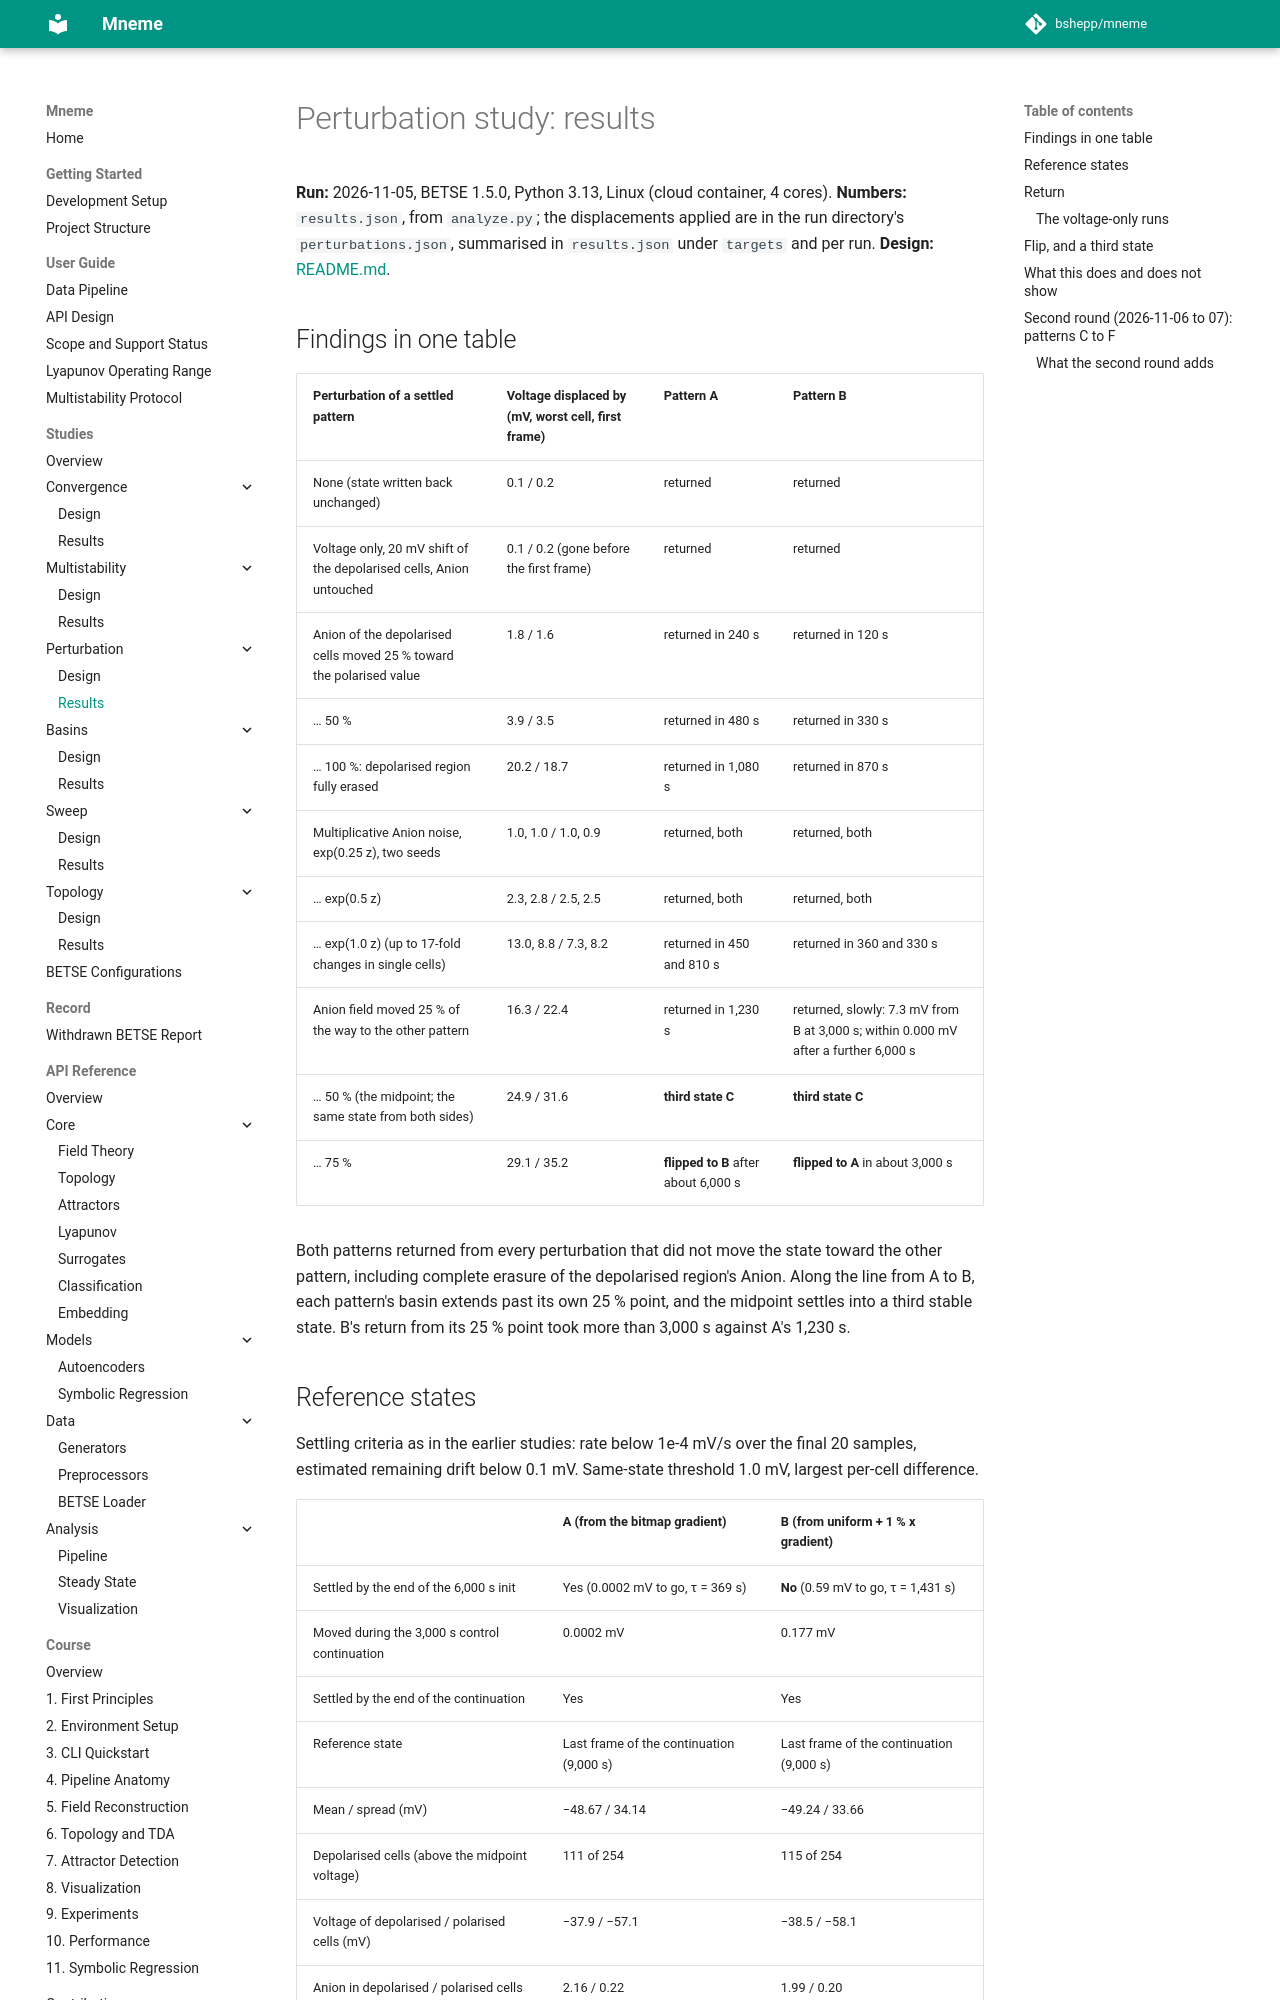

repository: bshepp/mneme · page: studies/perturbation/RESULTS/index.html · generator: mkdocs

# Perturbation study: results

**Run:** 2026-11-05, BETSE 1.5.0, Python 3.13, Linux (cloud container, 4 cores). **Numbers:** `results.json`, from `analyze.py`; the displacements applied are in the run directory's `perturbations.json`, summarised in `results.json` under `targets` and per run. **Design:** [README.md](README.md).

## Findings in one table

| Perturbation of a settled pattern | Voltage displaced by (mV, worst cell, first frame) | Pattern A | Pattern B |
|---|---|---|---|
| None (state written back unchanged) | 0.1 / 0.2 | returned | returned |
| Voltage only, 20 mV shift of the depolarised cells, Anion untouched | 0.1 / 0.2 (gone before the first frame) | returned | returned |
| Anion of the depolarised cells moved 25 % toward the polarised value | 1.8 / 1.6 | returned in 240 s | returned in 120 s |
| … 50 % | 3.9 / 3.5 | returned in 480 s | returned in 330 s |
| … 100 %: depolarised region fully erased | 20.2 / 18.7 | returned in 1,080 s | returned in 870 s |
| Multiplicative Anion noise, exp(0.25 z), two seeds | 1.0, 1.0 / 1.0, 0.9 | returned, both | returned, both |
| … exp(0.5 z) | 2.3, 2.8 / 2.5, 2.5 | returned, both | returned, both |
| … exp(1.0 z) (up to 17-fold changes in single cells) | 13.0, 8.8 / 7.3, 8.2 | returned in 450 and 810 s | returned in 360 and 330 s |
| Anion field moved 25 % of the way to the other pattern | 16.3 / 22.4 | returned in 1,230 s | returned, slowly: 7.3 mV from B at 3,000 s; within 0.000 mV after a further 6,000 s |
| … 50 % (the midpoint; the same state from both sides) | 24.9 / 31.6 | **third state C** | **third state C** |
| … 75 % | 29.1 / 35.2 | **flipped to B** after about 6,000 s | **flipped to A** in about 3,000 s |

Both patterns returned from every perturbation that did not move the state toward the other pattern, including complete erasure of the depolarised region's Anion. Along the line from A to B, each pattern's basin extends past its own 25 % point, and the midpoint settles into a third stable state. B's return from its 25 % point took more than 3,000 s against A's 1,230 s.

## Reference states

Settling criteria as in the earlier studies: rate below 1e-4 mV/s over the final 20 samples, estimated remaining drift below 0.1 mV. Same-state threshold 1.0 mV, largest per-cell difference.

| | A (from the bitmap gradient) | B (from uniform + 1 % x gradient) |
|---|---|---|
| Settled by the end of the 6,000 s init | Yes (0.0002 mV to go, τ = 369 s) | **No** (0.59 mV to go, τ = 1,431 s) |
| Moved during the 3,000 s control continuation | 0.0002 mV | 0.177 mV |
| Settled by the end of the continuation | Yes | Yes |
| Reference state | Last frame of the continuation (9,000 s) | Last frame of the continuation (9,000 s) |
| Mean / spread (mV) | −48.67 / 34.14 | −49.24 / 33.66 |
| Depolarised cells (above the midpoint voltage) | 111 of 254 | 115 of 254 |
| Voltage of depolarised / polarised cells (mV) | −37.9 / −57.1 | −38.5 / −58.1 |
| Anion in depolarised / polarised cells (mmol/L) | 2.16 / 0.22 | 1.99 / 0.20 |

A and B differ by 35.0 mV in the worst cell and share 22 depolarised cells. This is a new seeded world (254 cells; the multistability study's had 246), so these are new instances of the two patterns, reached from the same two starting conditions.

Pattern B had not settled when its state was saved for perturbation. Its perturbed runs therefore start 0.18 mV from the reference, and the `ctrl` run's displacement of 0.22 mV at the first frame is that offset plus the start-of-phase transient. Every B result is read against that baseline.
